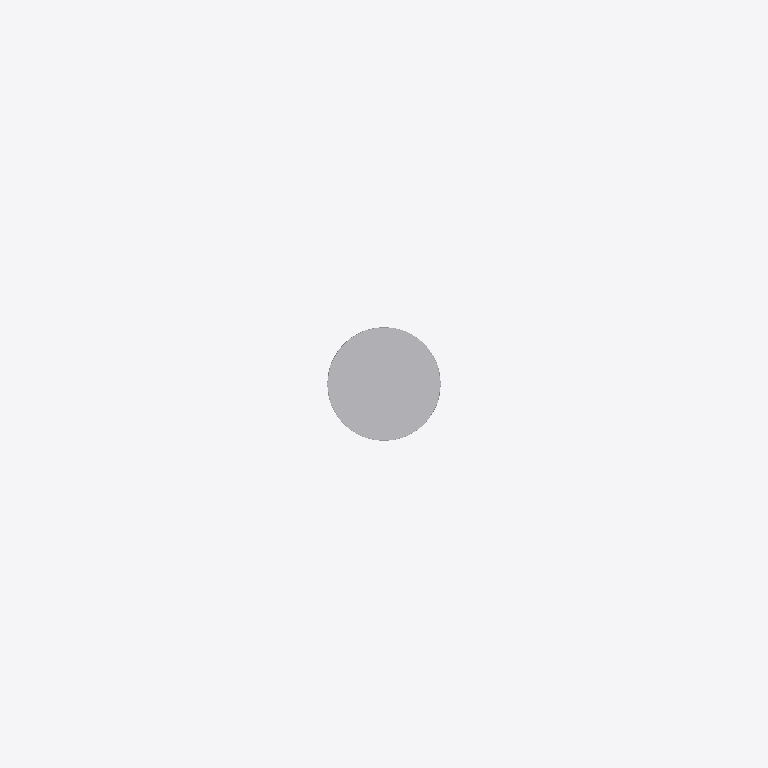
Plan cut of the same IFC building model at storey 'Port De Barcelona' (level 0.00 m, cut at 1.40 m), seen from above with north up, elements coloured by IFC class: 1 other element (light grey). Cut surfaces are drawn darker.
Extent 1.2 m × 1.3 m × 15.0 m (x, y, z). Storeys (1): Port De Barcelona at 0.00 m. Elements (1): 1 IfcFlowTerminal.

HEADER;
FILE_DESCRIPTION(('ViewDefinition [CoordinationView_V2.0]'),'2;1');
FILE_NAME('','',(''),(''),'','','');
FILE_SCHEMA(('IFC2X3'));
ENDSEC;
DATA;
#105=IFCPROJECT('34UKVHeH5CHvrwyycS_2aZ',$,'Port De Barcelona',$,$,'Port De Barcelona','Port De Barcelona',(#97),#92);
#130=IFCSITE('34UKVHeH5CHvrwyycS_2aX',$,'Default',$,$,#127,$,$,.ELEMENT.,(42,21,31,181945),(-71,-3,-24,-263305),0.0,$,$);
#115=IFCBUILDING('34UKVHeH5CHvrwyycS_2aY',$,'Port De Barcelona',$,$,#32,$,'Port De Barcelona',.ELEMENT.,$,$,$);
#124=IFCBUILDINGSTOREY('34UKVHeH5CHvrwyybZ1_NS',$,'Port De Barcelona',$,'Level:8mm Head',#122,$,'Port De Barcelona',.ELEMENT.,0.0);
#10087=IFCFLOWTERMINAL('17o7wfm2n4wgtEkqv$RefV',$,'APBCN-URB-MOB-Farola_Baculo_Multiple_Proyectores:Tipo1:237939',$,'APBCN-URB-MOB-Farola_Baculo_Multiple_Proyectores:Tipo1',#10085,#10080,'237939');
ENDSEC;
